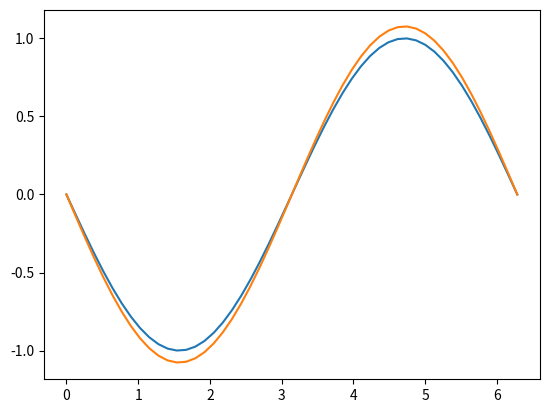

Here is the Python script that generated this plot:

import numpy as np
import matplotlib.pyplot as plt
#Se define un rango de barrido
x = np.linspace(0,2*np.pi)
h  = x[1]-x[0]
#se define la funcion
sin = lambda x: np.sin(x)
f=sin
#se usa la formula de derivación doble
def doubleder(x,f,h,a):
    array=[]
    for i in x:
        dob=((f(i+2)-2*f(i)+f(i-2))/(4*(h**2)))/a
        array.append(dob)
    return array
#se grafica la segunda derivada y la formula de derivacion doble para que coincidan
plt.plot(x, -np.sin(x))
plt.plot(x,doubleder(x, f, h,40))



